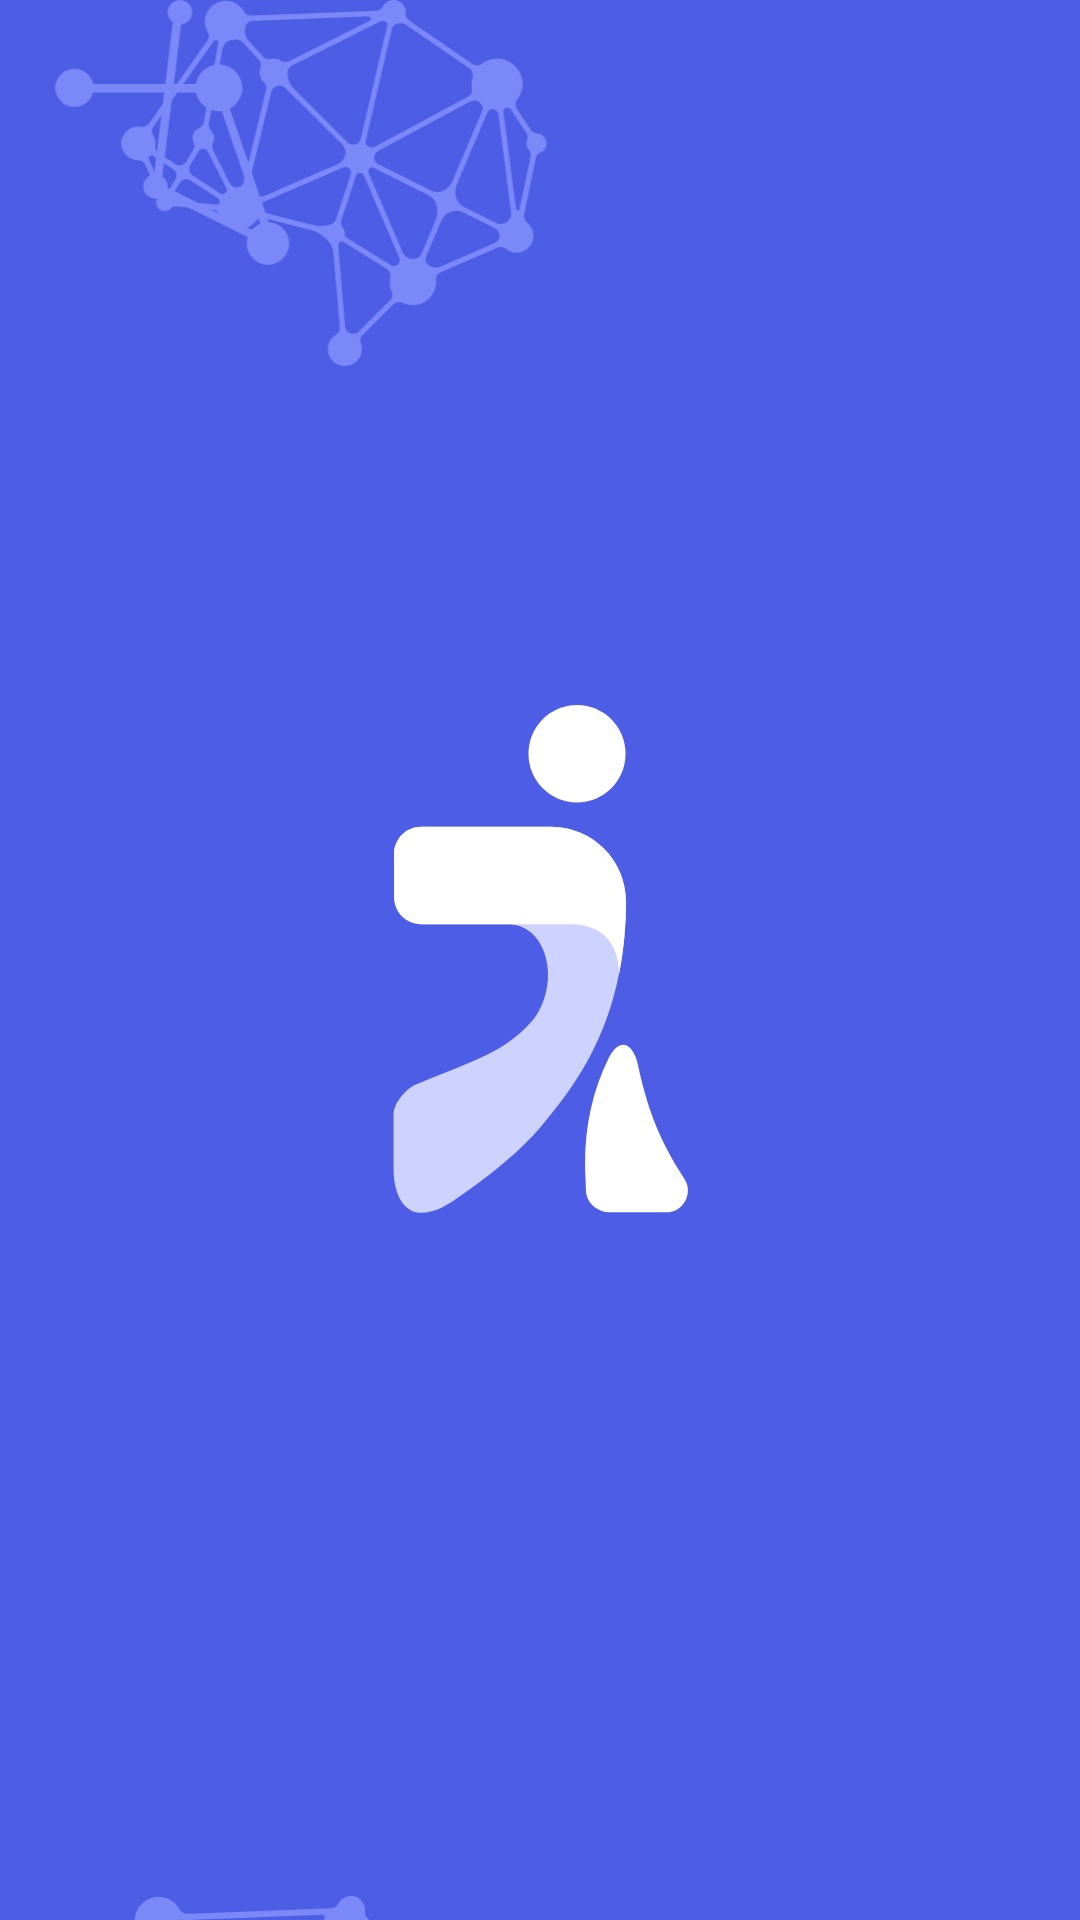

Layout XML and referenced resources for this Android screen:
<!-- AndroidManifest.xml: application theme Theme.AppstroV2 -->
<!-- res/layout/activity_splash_screen.xml -->
<?xml version="1.0" encoding="utf-8"?>
<androidx.constraintlayout.widget.ConstraintLayout xmlns:android="http://schemas.android.com/apk/res/android"
    xmlns:app="http://schemas.android.com/apk/res-auto"
    xmlns:tools="http://schemas.android.com/tools"
    android:layout_width="match_parent"
    android:layout_height="match_parent"
    android:background="@color/Purple_appstro"
    tools:context=".ui.login.LoginActivity">

    <ImageView
        android:id="@+id/ImageView"
        android:layout_width="156dp"
        android:layout_height="122dp"
        android:layout_gravity="left"
        android:src="@drawable/location_icon"
        app:layout_constraintEnd_toStartOf="@+id/textView"
        app:layout_constraintStart_toStartOf="parent"
        app:layout_constraintTop_toTopOf="parent" />

    <ImageView
        android:id="@+id/ImageView2"
        android:layout_width="190dp"
        android:layout_height="140dp"
        android:layout_gravity="right"
        android:layout_marginTop="632dp"
        android:src="@drawable/location_icon"
        app:layout_constraintEnd_toStartOf="@+id/textView"
        app:layout_constraintHorizontal_bias="0.0"
        app:layout_constraintStart_toStartOf="parent"
        app:layout_constraintTop_toTopOf="parent" />

    <ImageView
        android:id="@+id/Logo"
        android:layout_width="207dp"
        android:layout_height="170dp"
        android:layout_gravity="center"
        android:src="@drawable/logoappstro"
        app:layout_constraintBottom_toBottomOf="parent"
        app:layout_constraintEnd_toEndOf="parent"
        app:layout_constraintStart_toStartOf="parent"
        app:layout_constraintTop_toTopOf="parent" />


    <TextView
        android:id="@+id/textView"
        android:layout_width="wrap_content"
        android:layout_height="wrap_content"
        android:textStyle="bold"
        android:fontFamily="sans-serif-medium"
        android:textSize="32sp"
        android:textColor="@color/white"
        app:layout_constraintTop_toTopOf="parent"
        app:layout_constraintBottom_toBottomOf="parent"
        app:layout_constraintStart_toEndOf="@+id/ImageView" />

    <ImageView
        android:id="@+id/ImageView3"
        android:layout_width="115dp"
        android:layout_height="90dp"
        android:src="@drawable/comappstro"

        tools:layout_editor_absoluteX="280dp"
        tools:layout_editor_absoluteY="469dp" />

    <ImageView
        android:layout_width="wrap_content"
        android:layout_height="wrap_content"

        android:layout_gravity="right"
        app:layout_constraintStart_toEndOf="@+id/textView"
        app:layout_constraintEnd_toEndOf="parent"
        app:layout_constraintTop_toTopOf="parent" />

    <androidx.cardview.widget.CardView
        android:id="@+id/card_view"
        android:layout_width="0dp"
        android:layout_height="wrap_content"
        app:cardCornerRadius="28dp"
        app:layout_constraintBottom_toBottomOf="parent"
        app:layout_constraintEnd_toEndOf="parent"
        app:layout_constraintStart_toStartOf="parent">




    </androidx.cardview.widget.CardView>
</androidx.constraintlayout.widget.ConstraintLayout>
<!-- resources referenced by this layout -->
<resources>
  <color name="Purple_appstro">#4D5DE5</color>
      //onboarding colors
  <color name="white">#FFFFFFFF</color>
  <!-- drawable comappstro: vector/xml drawable (drawable, 2569 chars, omitted) -->
  <!-- drawable location_icon: vector/xml drawable (drawable, 10766 chars, omitted) -->
  <!-- drawable logoappstro: vector/xml drawable (drawable, 2030 chars, omitted) -->
  <style name="Theme.AppstroV2" parent="Base.Theme.AppstroV2" />
  <style name="Base.Theme.AppstroV2" parent="Theme.MaterialComponents.DayNight">
          
          
      </style>
</resources>
